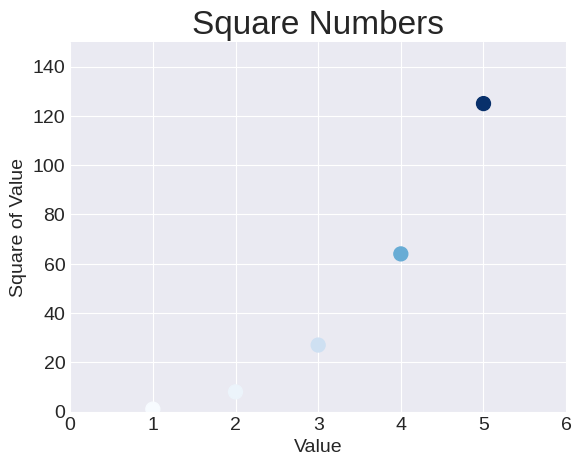

Generate this figure with matplotlib:
import matplotlib.pyplot as plt

x_values = range(1, 6)
y_values = [x**3 for x in x_values]

plt.style.use('seaborn-v0_8-darkgrid')
fig, ax = plt.subplots()
ax.scatter(x_values, y_values, c=y_values, cmap=plt.cm.Blues, s=100)

# Set chart title and label axes.
ax.set_title("Square Numbers", fontsize=24)
ax.set_xlabel("Value", fontsize=14)
ax.set_ylabel("Square of Value", fontsize=14)

# Set the range for each axis.
ax.axis([0, 6, 0, 150])

# set size of tick labels.
ax.tick_params(axis='both', which='major', labelsize=14)

plt.show()
